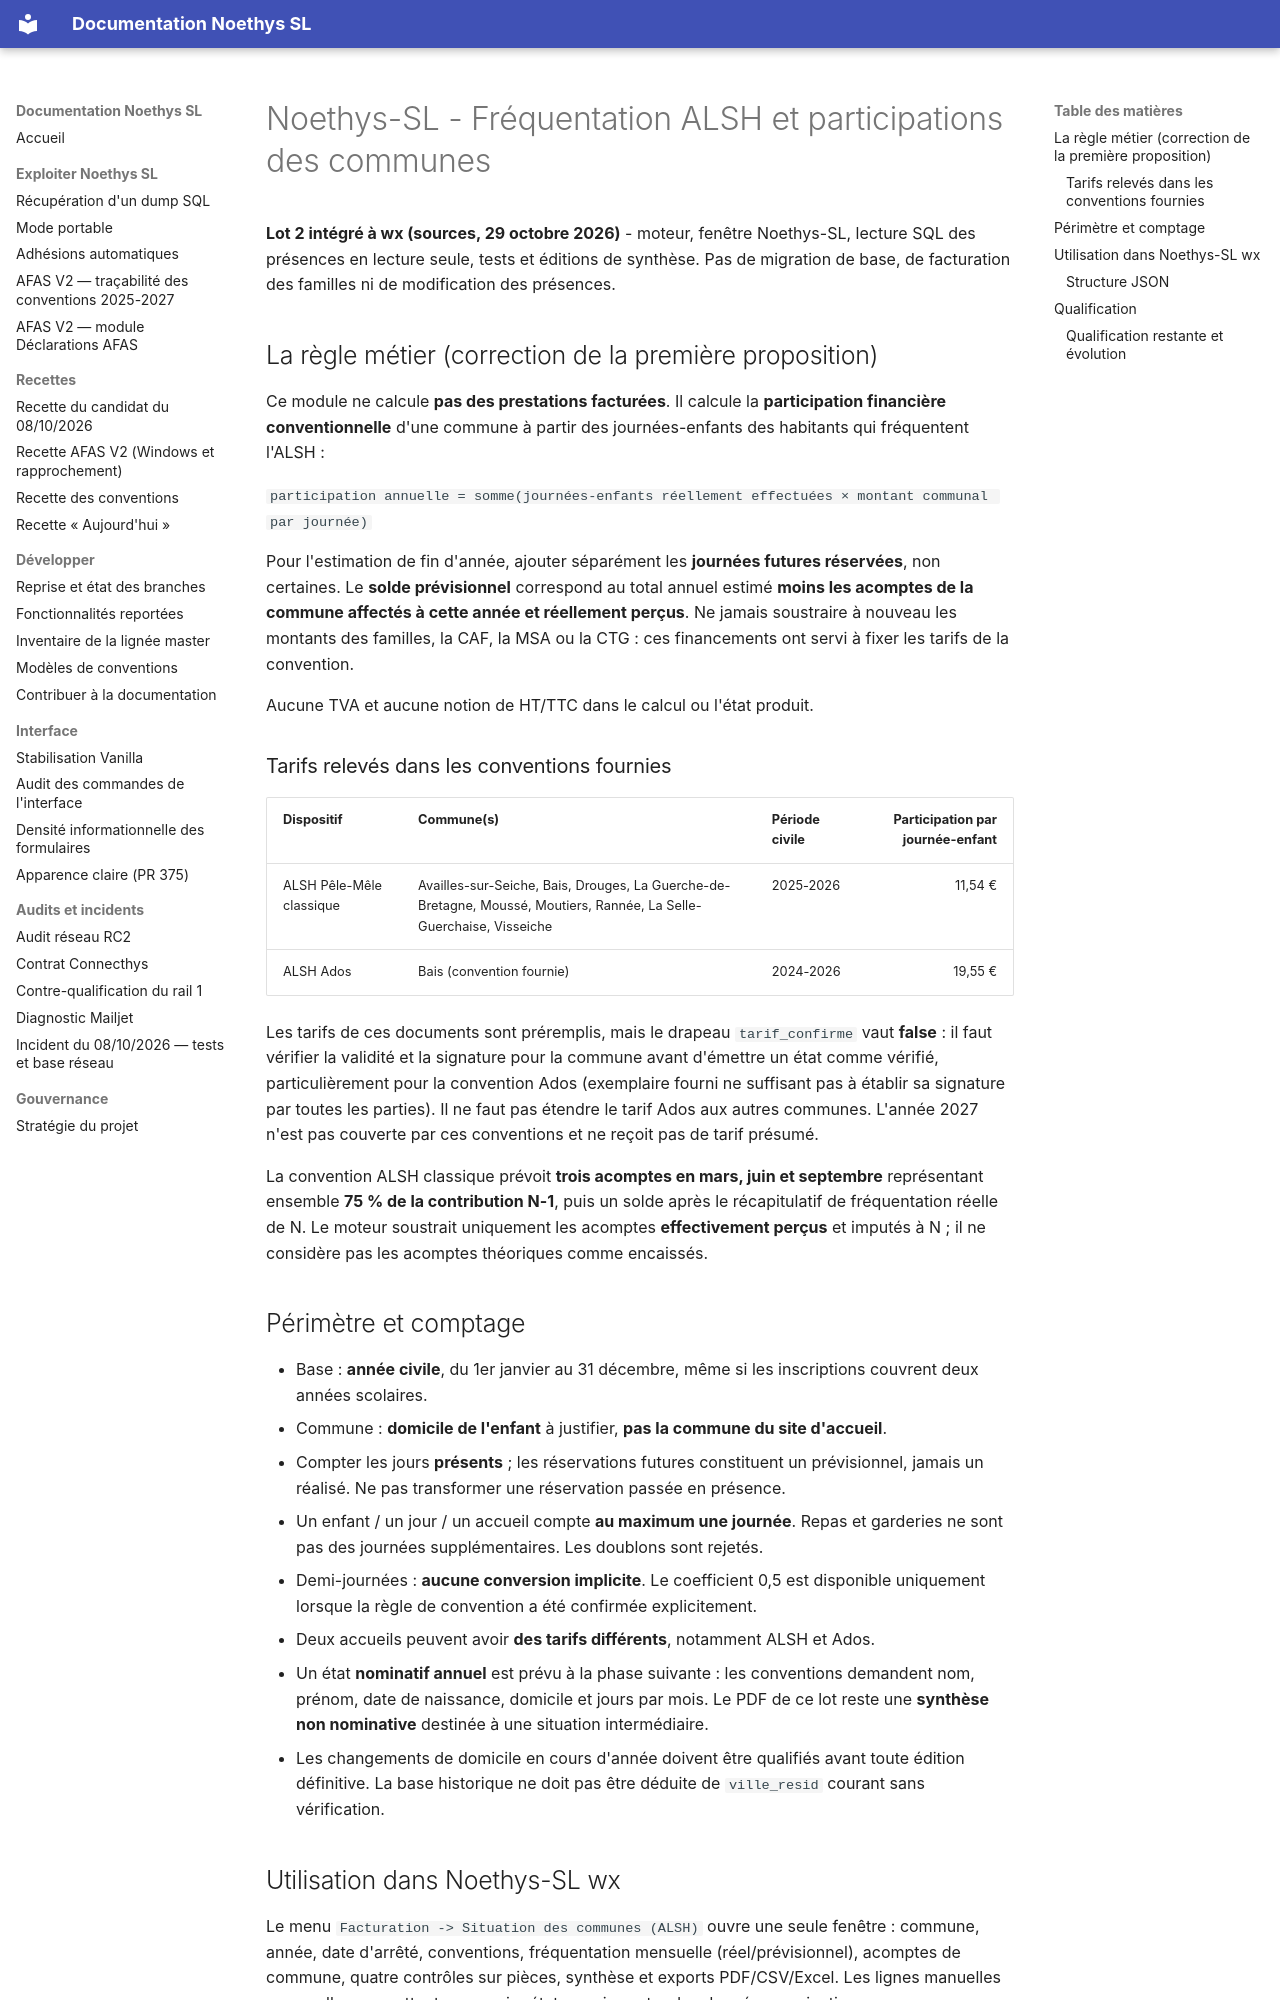

repository: fr4nck/Noethys-SL · page: metier/FREQUENTATION_COLLECTIVITES/index.html · generator: mkdocs

# Noethys-SL - Fréquentation ALSH et participations des communes

**Lot 2 intégré à wx (sources, 29 octobre 2026)** - moteur, fenêtre Noethys-SL,
lecture SQL des présences en lecture seule, tests et éditions de synthèse.
Pas de migration de base, de facturation des familles ni de modification des présences.

## La règle métier (correction de la première proposition)

Ce module ne calcule **pas des prestations facturées**. Il calcule la **participation
financière conventionnelle** d'une commune à partir des journées-enfants des
habitants qui fréquentent l'ALSH :

`participation annuelle = somme(journées-enfants réellement effectuées × montant communal par journée)`

Pour l'estimation de fin d'année, ajouter séparément les **journées futures réservées**,
non certaines. Le **solde prévisionnel** correspond au total annuel estimé **moins les
acomptes de la commune affectés à cette année et réellement perçus**. Ne jamais
soustraire à nouveau les montants des familles, la CAF, la MSA ou la CTG : ces
financements ont servi à fixer les tarifs de la convention.

Aucune TVA et aucune notion de HT/TTC dans le calcul ou l'état produit.

### Tarifs relevés dans les conventions fournies

| Dispositif | Commune(s) | Période civile | Participation par journée-enfant |
|---|---|---|---:|
| ALSH Pêle-Mêle classique | Availles-sur-Seiche, Bais, Drouges, La Guerche-de-Bretagne, Moussé, Moutiers, Rannée, La Selle-Guerchaise, Visseiche | 2025-2026 | 11,54 € |
| ALSH Ados | Bais (convention fournie) | 2024-2026 | 19,55 € |

Les tarifs de ces documents sont préremplis, mais le drapeau
`tarif_confirme` vaut **false** : il faut vérifier la validité et la signature
pour la commune avant d'émettre un état comme vérifié, particulièrement pour
la convention Ados (exemplaire fourni ne suffisant pas à établir sa signature
par toutes les parties). Il ne faut pas étendre le tarif Ados aux autres communes.
L'année 2027 n'est pas couverte par ces conventions et ne reçoit pas de tarif
présumé.

La convention ALSH classique prévoit **trois acomptes en mars, juin et septembre**
représentant ensemble **75 % de la contribution N-1**, puis un solde après le
récapitulatif de fréquentation réelle de N. Le moteur soustrait uniquement les
acomptes **effectivement perçus** et imputés à N ; il ne considère pas les
acomptes théoriques comme encaissés.

## Périmètre et comptage

- Base : **année civile**, du 1er janvier au 31 décembre, même si les inscriptions
  couvrent deux années scolaires.
- Commune : **domicile de l'enfant** à justifier, **pas la commune du site d'accueil**.
- Compter les jours **présents** ; les réservations futures constituent un prévisionnel,
  jamais un réalisé. Ne pas transformer une réservation passée en présence.
- Un enfant / un jour / un accueil compte **au maximum une journée**. Repas et
  garderies ne sont pas des journées supplémentaires. Les doublons sont rejetés.
- Demi-journées : **aucune conversion implicite**. Le coefficient 0,5 est disponible
  uniquement lorsque la règle de convention a été confirmée explicitement.
- Deux accueils peuvent avoir **des tarifs différents**, notamment ALSH et Ados.
- Un état **nominatif annuel** est prévu à la phase suivante : les conventions
  demandent nom, prénom, date de naissance, domicile et jours par mois. Le PDF de
  ce lot reste une **synthèse non nominative** destinée à une situation intermédiaire.
- Les changements de domicile en cours d'année doivent être qualifiés avant
  toute édition définitive. La base historique ne doit pas être déduite de
  `ville_resid` courant sans vérification.
